Labelled photos from "processed", an image-classification folder in shaguntalwar17/BrainTumor_CDSS. The possible labels are: glioma, meningioma, no tumor, pituitary tumor.

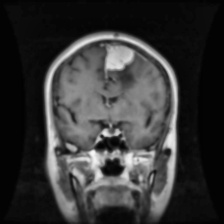
Label: meningioma

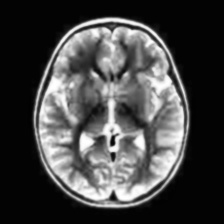
Label: no tumor

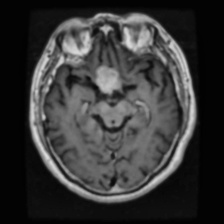
Label: pituitary tumor

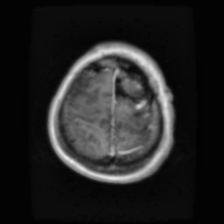
Label: glioma

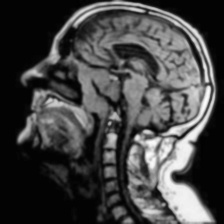
Label: no tumor

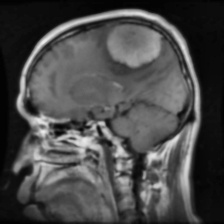
Label: meningioma
